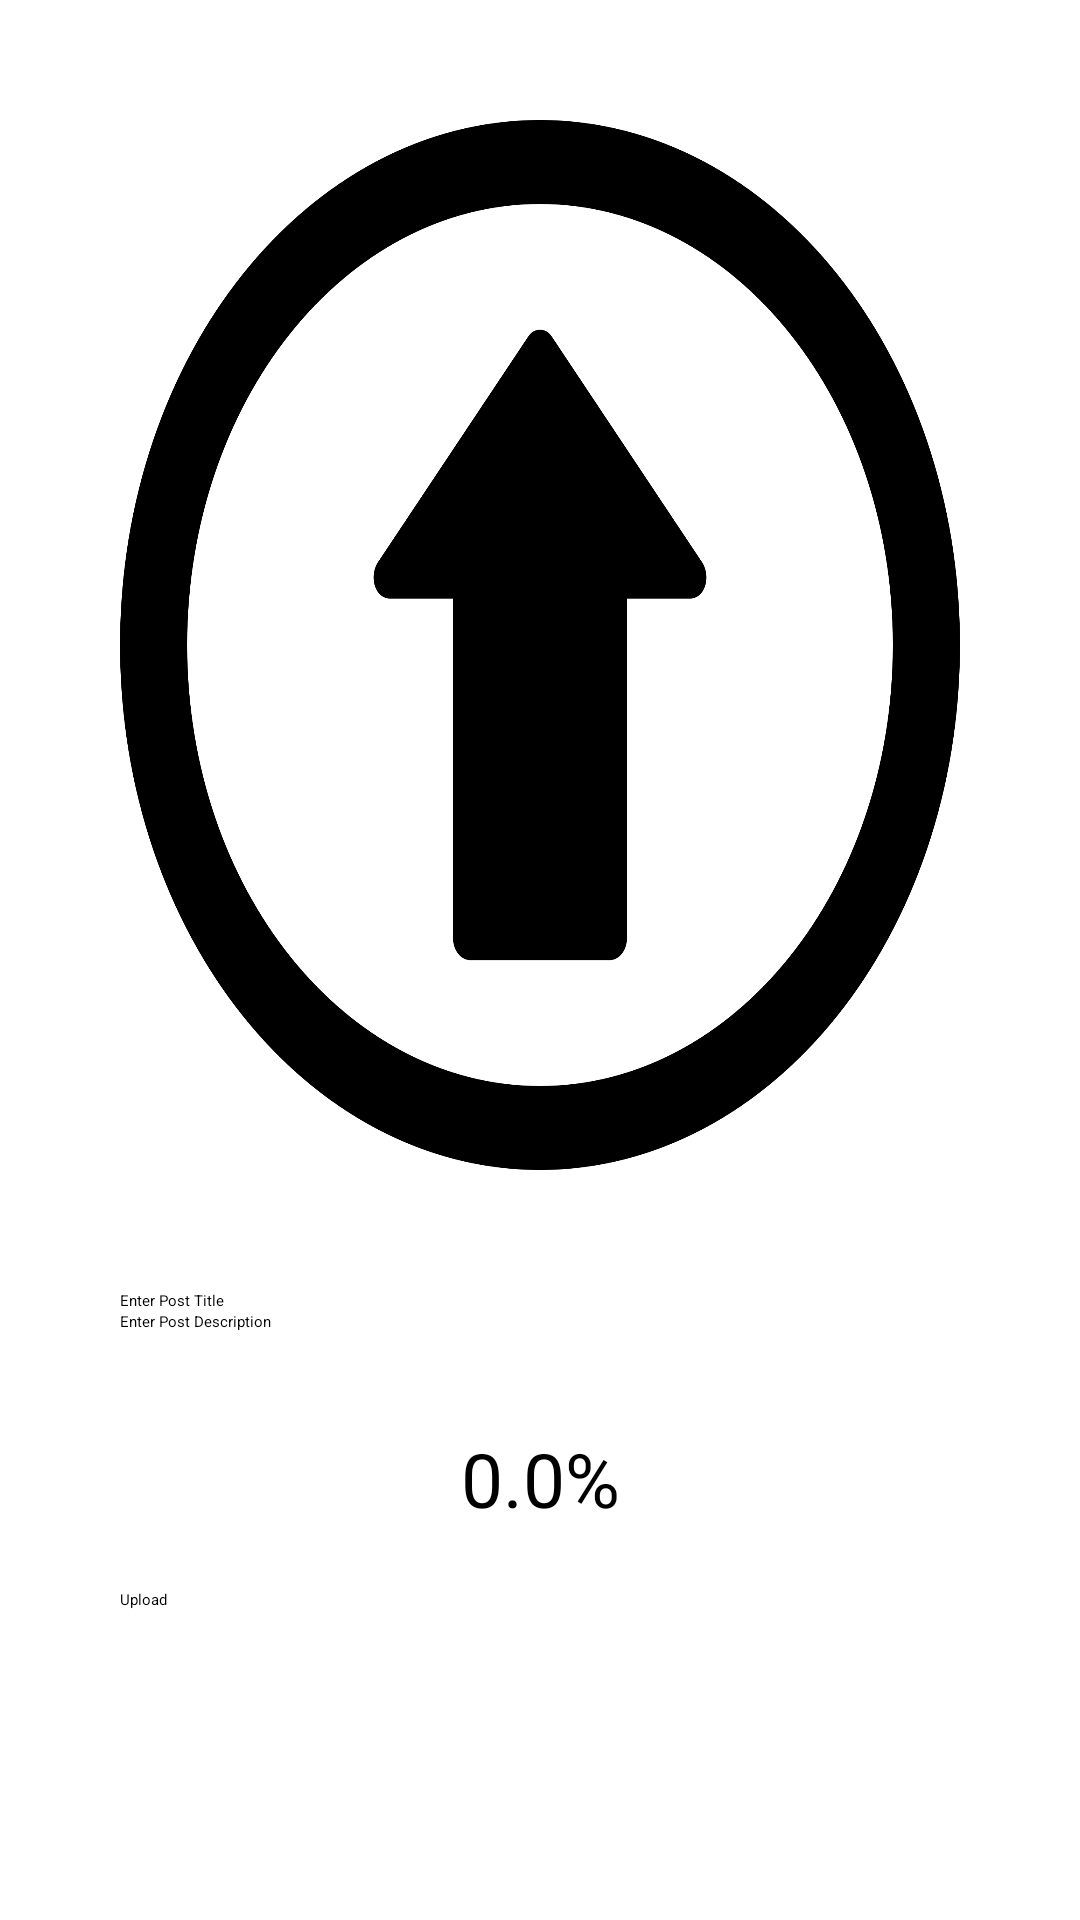

Produce the Android XML layout that renders to this screen, including the resource entries it uses.
<!-- AndroidManifest.xml: application theme Theme.FirebaseChatApp -->
<!-- res/layout/activity_upload_post.xml -->
<?xml version="1.0" encoding="utf-8"?>
<RelativeLayout xmlns:android="http://schemas.android.com/apk/res/android"
    xmlns:app="http://schemas.android.com/apk/res-auto"
    xmlns:tools="http://schemas.android.com/tools"
    android:layout_width="match_parent"
    android:layout_height="match_parent"
    tools:context=".UploadPostActivity">

    <ImageView
        android:layout_width="match_parent"
        android:layout_height="350dp"
        android:src="@drawable/upload_icon2"
        android:scaleType="fitXY"
        android:layout_margin="40dp"
        android:layout_centerHorizontal="true"
        android:id="@+id/imageViewAdd"
        />
    <EditText
        android:layout_width="match_parent"
        android:layout_height="wrap_content"
        android:hint="Enter Post Title"
        android:id="@+id/inputImageName"
        android:layout_below="@+id/imageViewAdd"
        android:layout_marginHorizontal="40dp"
        />
    <EditText
        android:layout_width="match_parent"
        android:layout_height="wrap_content"
        android:hint="Enter Post Description"
        android:id="@+id/inputPostDescription"
        android:layout_below="@+id/inputImageName"
        android:layout_marginHorizontal="40dp"
        android:lines="3"
        />
    <TextView
        android:layout_width="match_parent"
        android:layout_height="wrap_content"
        android:id="@+id/textViewProgressBar"
        android:layout_below="@+id/inputPostDescription"
        android:layout_marginTop="20dp"
        android:gravity="center"
        android:text="0.0%"
        android:textSize="25dp"
        />
    <ProgressBar
        android:layout_width="match_parent"
        android:layout_height="wrap_content"
        android:id="@+id/progressBar"
        android:layout_below="@+id/textViewProgressBar"
        android:layout_marginHorizontal="40dp"
        android:max="100"
        style="?android:attr/progressBarStyleHorizontal"
        />
    <Button
        android:layout_width="match_parent"
        android:layout_height="wrap_content"
        android:text="Upload"
        android:id="@+id/btnUpload"
        android:layout_below="@+id/textViewProgressBar"
        android:layout_marginHorizontal="40dp"
        android:layout_marginTop="20dp"
        />

</RelativeLayout>
<!-- resources referenced by this layout -->
<resources>
  <!-- drawable upload_icon2: png bitmap (drawable, 95436 bytes) -->
</resources>
